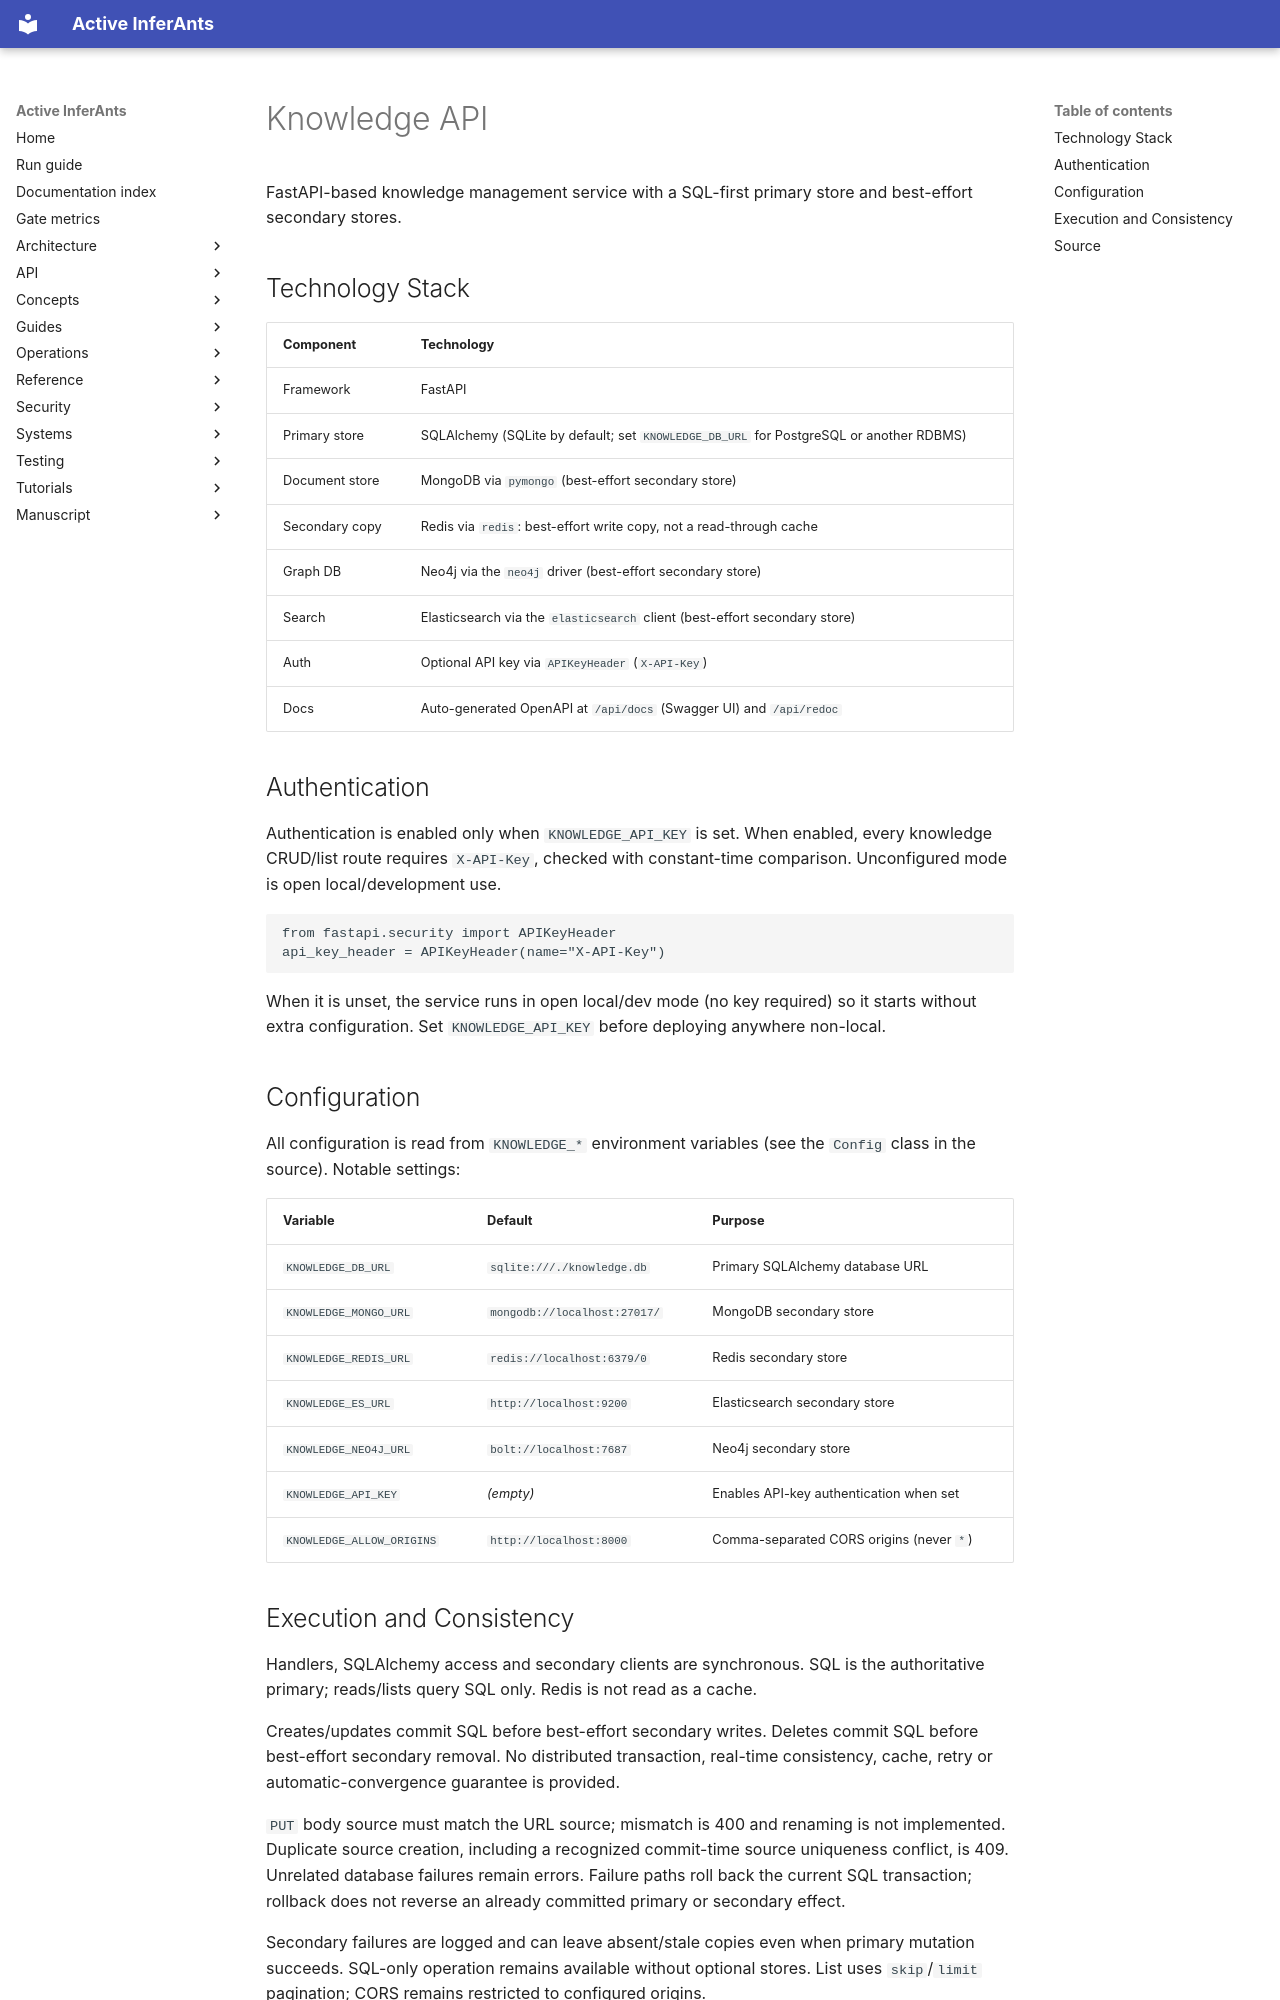

repository: ActiveInferenceInstitute/Active_InferAnts · page: api/knowledge_api/index.html · generator: mkdocs

# Knowledge API

FastAPI-based knowledge management service with a SQL-first primary store and best-effort secondary stores.

## Technology Stack

| Component | Technology |
|-----------|-----------|
| Framework | FastAPI |
| Primary store | SQLAlchemy (SQLite by default; set `KNOWLEDGE_DB_URL` for PostgreSQL or another RDBMS) |
| Document store | MongoDB via `pymongo` (best-effort secondary store) |
| Secondary copy | Redis via `redis`: best-effort write copy, not a read-through cache |
| Graph DB | Neo4j via the `neo4j` driver (best-effort secondary store) |
| Search | Elasticsearch via the `elasticsearch` client (best-effort secondary store) |
| Auth | Optional API key via `APIKeyHeader` (`X-API-Key`) |
| Docs | Auto-generated OpenAPI at `/api/docs` (Swagger UI) and `/api/redoc` |

## Authentication

Authentication is enabled only when `KNOWLEDGE_API_KEY` is set. When enabled,
every knowledge CRUD/list route requires `X-API-Key`, checked with constant-time
comparison. Unconfigured mode is open local/development use.

```python
from fastapi.security import APIKeyHeader
api_key_header = APIKeyHeader(name="X-API-Key")
```

When it is unset, the service runs in open local/dev mode (no key required) so
it starts without extra configuration. Set `KNOWLEDGE_API_KEY` before
deploying anywhere non-local.

## Configuration

All configuration is read from `KNOWLEDGE_*` environment variables (see the
`Config` class in the source). Notable settings:

| Variable | Default | Purpose |
|----------|---------|---------|
| `KNOWLEDGE_DB_URL` | `sqlite:///./knowledge.db` | Primary SQLAlchemy database URL |
| `KNOWLEDGE_MONGO_URL` | `mongodb://localhost:27017/` | MongoDB secondary store |
| `KNOWLEDGE_REDIS_URL` | `redis://localhost:6379/0` | Redis secondary store |
| `KNOWLEDGE_ES_URL` | `http://localhost:9200` | Elasticsearch secondary store |
| `KNOWLEDGE_NEO4J_URL` | `bolt://localhost:7687` | Neo4j secondary store |
| `KNOWLEDGE_API_KEY` | *(empty)* | Enables API-key authentication when set |
| `KNOWLEDGE_ALLOW_ORIGINS` | `http://localhost:8000` | Comma-separated CORS origins (never `*`) |
